Dataset: images (GitHub, shabazpatel/wbc-classification). Classes: eosinophil, lymphocyte, monocyte, neutrophil.

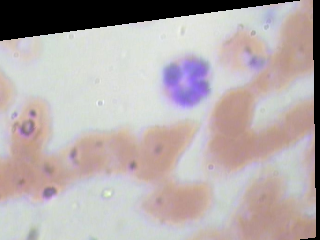
Label: neutrophil

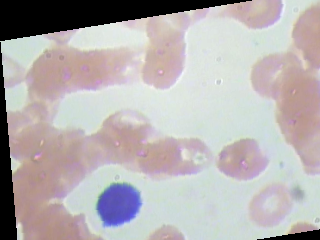
Label: lymphocyte

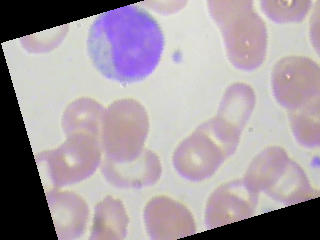
Label: monocyte

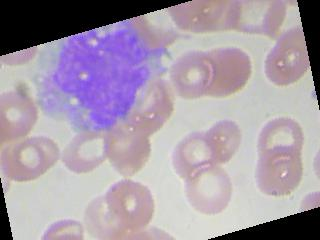
Label: monocyte

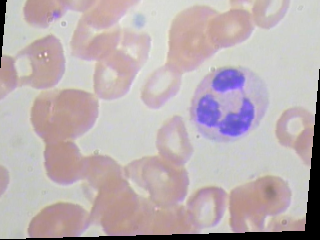
Label: neutrophil

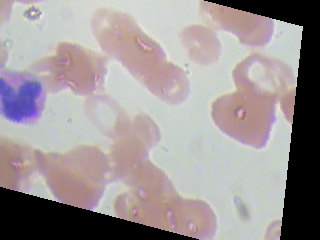
Label: eosinophil
